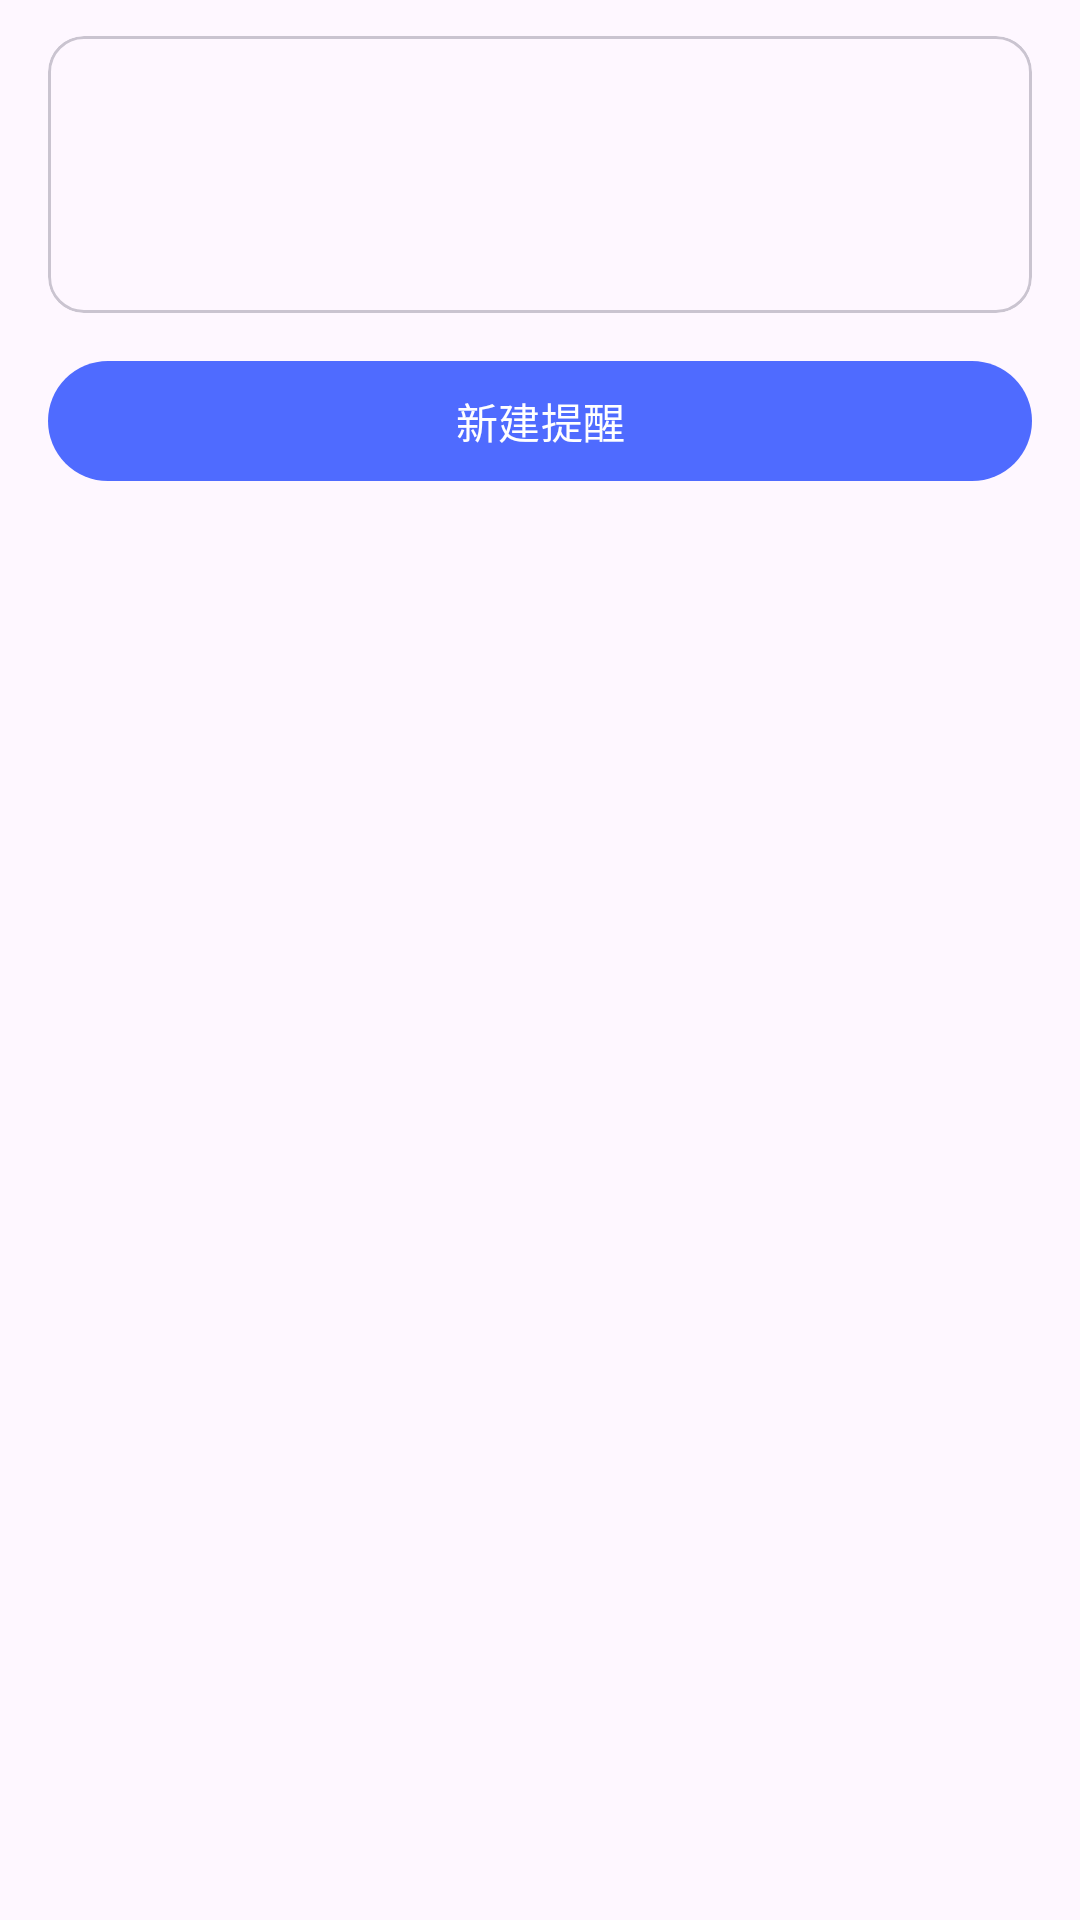

This screen was rendered from an Android layout file. Write that file and the resources it references.
<!-- AndroidManifest.xml: application theme Theme.WatchHub -->
<!-- res/layout/fragment_tasks.xml -->
<?xml version="1.0" encoding="utf-8"?>
<LinearLayout xmlns:android="http://schemas.android.com/apk/res/android"
    xmlns:app="http://schemas.android.com/apk/res-auto"
    android:layout_width="match_parent"
    android:layout_height="match_parent"
    android:orientation="vertical">

    <com.google.android.material.card.MaterialCardView
        android:id="@+id/overview_card"
        android:layout_width="match_parent"
        android:layout_height="wrap_content"
        android:layout_marginStart="16dp"
        android:layout_marginTop="12dp"
        android:layout_marginEnd="16dp"
        android:clickable="true"
        android:focusable="true">

        <LinearLayout
            android:layout_width="match_parent"
            android:layout_height="wrap_content"
            android:orientation="vertical"
            android:padding="16dp">

            <TextView
                android:id="@+id/overview_next"
                android:layout_width="match_parent"
                android:layout_height="wrap_content"
                android:textAppearance="?attr/textAppearanceBodyLarge" />

            <TextView
                android:id="@+id/overview_time"
                android:layout_width="match_parent"
                android:layout_height="wrap_content"
                android:layout_marginTop="2dp"
                android:textAppearance="?attr/textAppearanceBodySmall"
                android:textColor="?attr/colorOnSurfaceVariant" />

            <TextView
                android:id="@+id/overview_health"
                android:layout_width="match_parent"
                android:layout_height="wrap_content"
                android:layout_marginTop="4dp"
                android:textAppearance="?attr/textAppearanceBodySmall"
                android:textColor="?attr/colorPrimary" />
        </LinearLayout>
    </com.google.android.material.card.MaterialCardView>

    <com.google.android.material.button.MaterialButton
        android:id="@+id/btn_new"
        android:layout_width="match_parent"
        android:layout_height="wrap_content"
        android:layout_marginStart="16dp"
        android:layout_marginTop="12dp"
        android:layout_marginEnd="16dp"
        android:text="@string/tasks_new"
        app:icon="@drawable/ic_add" />

    <FrameLayout
        android:layout_width="match_parent"
        android:layout_height="0dp"
        android:layout_weight="1">

        <androidx.recyclerview.widget.RecyclerView
            android:id="@+id/list"
            android:layout_width="match_parent"
            android:layout_height="match_parent"
            android:clipToPadding="false"
            android:paddingStart="12dp"
            android:paddingTop="8dp"
            android:paddingEnd="12dp"
            android:paddingBottom="16dp" />

        <TextView
            android:id="@+id/empty"
            android:layout_width="wrap_content"
            android:layout_height="wrap_content"
            android:layout_gravity="center"
            android:gravity="center"
            android:padding="24dp"
            android:text="@string/empty_list"
            android:textAppearance="?attr/textAppearanceBodyMedium"
            android:textColor="?attr/colorOnSurfaceVariant"
            android:visibility="gone" />
    </FrameLayout>
</LinearLayout>
<!-- resources referenced by this layout -->
<resources>
  <string name="empty_list">暂无内容</string>
  <string name="tasks_new">新建提醒</string>
  <style name="Theme.WatchHub" parent="Theme.Material3.DayNight.NoActionBar">
          <item name="colorPrimary">#4F6BFF</item>
          <item name="colorSecondary">#6C5CE7</item>
      </style>
</resources>
